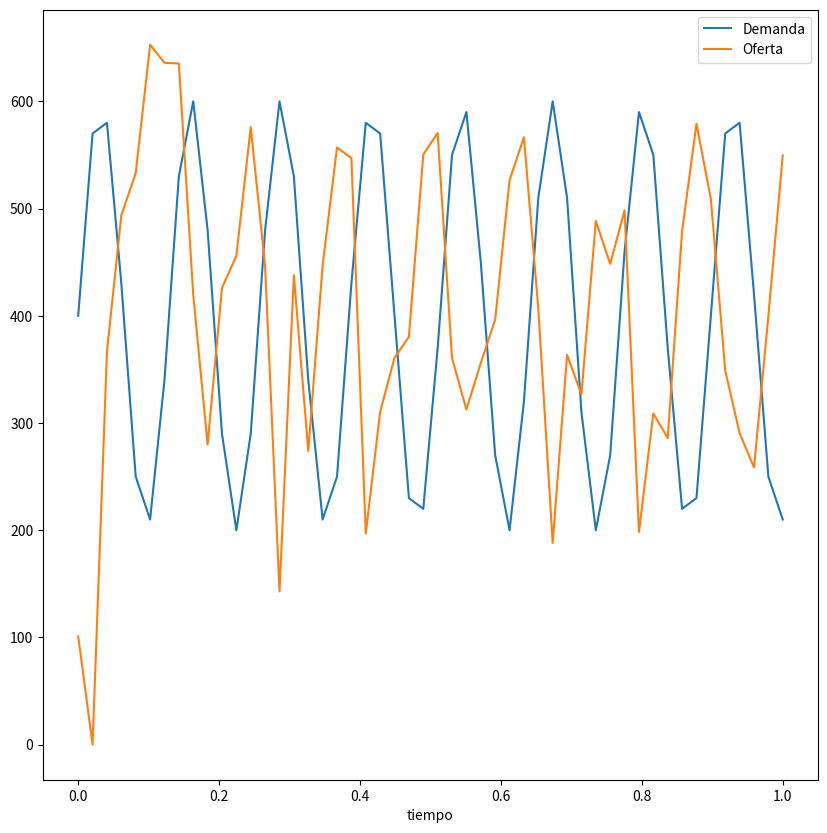
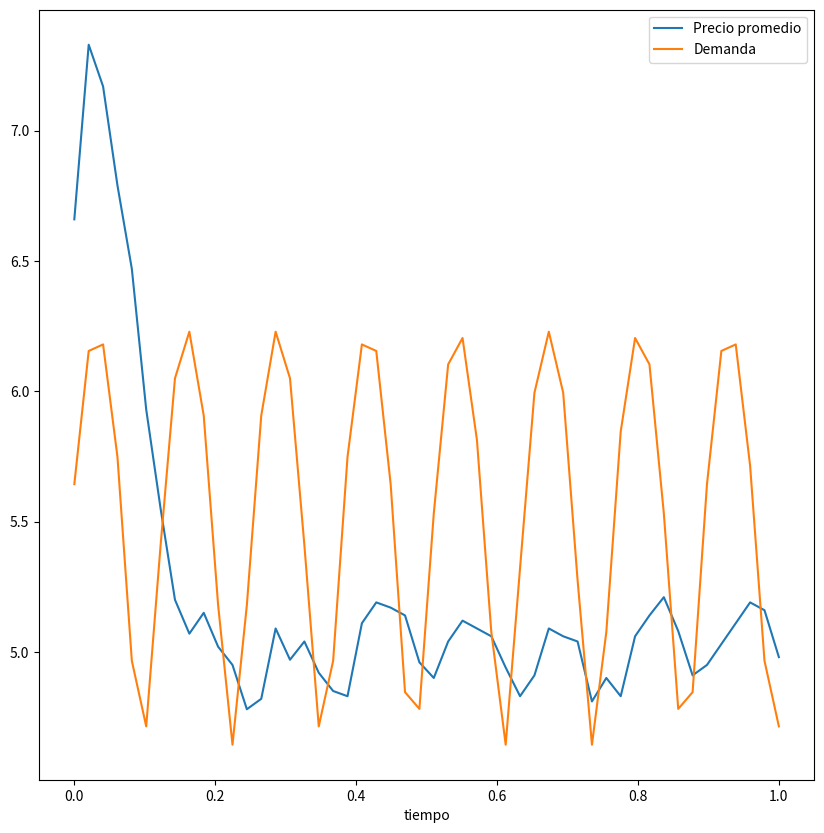

Here is the Python script that generated these plots, in order:

import numpy as np
import matplotlib.pyplot as plt

class Productor:
    
    def __init__(self, id, oferta=0.0, precio=0.0):
        self.id = id
        self.oferta = oferta
        self.precio = precio
        
    def __repr__(self):
        return "<Productor %d> oferta: %d, precio: %d" % (self.id, self.oferta, self.precio)
    
    def __lt__(self, otro):
        return self.precio < otro.precio
    
    def __gt__(self, otro):
        return self.precio > otro.precio
    
    def existe_oferta(self):
        return self.oferta > 0
    
    def generar_bienes(self):
        if self.precio > COSTO:
            self.oferta = self.oferta + INCREMENTO_OFERTA
        
    def producir(self):
        if self.oferta > 0:
            if not self.precio < COSTO:
                self.precio = self.precio * DECREMENTO_PRECIO 
        else:
            self.precio = self.precio * INCREMENTO_PRECIO
            self.generar_bienes()
    

class Consumidor:
    
    def __init__(self, id, demandas = 0.0):
        self.id = id
        self.demandas = demandas
        
    def __repr__(self):
        return "<Consumidor %d> demandas: %d" % (self.id, self.demandas)
    
    def existe_necesidad(self):
        return self.demandas > 0
    
    def comprar(self, mercado):
        while self.existe_necesidad() and mercado.existe_oferta(): # Comprará mientras necesite satisfacer su demanda y haya oferta
            productor_mas_barato = mercado.productor_mas_barato()
            if productor_mas_barato: # Si hay un productor barato
                if productor_mas_barato.precio > PRECIO_MAXIMO_ACEPTABLE: # Si el precio es mayor que el aceptable
                    self.demandas = self.demandas * 0.5                   # reduzco mi demanda a la mitad

                oferta_mas_barata = productor_mas_barato.oferta
                
                if self.demandas > oferta_mas_barata:    # Si mi demanda supera a la oferta del productor
                    self.demandas = self.demandas - oferta_mas_barata
                    productor_mas_barato.oferta = 0.0
                else:                                    # En este caso mi demanda es menor que la oferta del productor
                    productor_mas_barato.oferta = productor_mas_barato.oferta - self.demandas
                    self.demandas = 0.0


from functools import reduce
import math
import random
import numpy as np

class Mercado:
    
    def __init__(self, num_productores, num_consumidores, duracion):
        self.productores = []
        self.consumidores = []
        self.demanda_generada = []
        
        self.duracion = duracion
        
        self.demanda_oferta = np.zeros([self.duracion, 2])
        self.precio_demanda = np.zeros([self.duracion, 2])
        
        for p_id in range(num_productores):
            productor = Productor(id=p_id)
            productor.precio = COSTO + random.randint(0, GANANCIA_MAXIMA_INICIAL)
            productor.oferta = random.randint(1,OFERTA_MAXIMA_INICIAL)
            self.productores.append(productor)
            
        for c_id in range(num_consumidores):
            consumidor = Consumidor(id = c_id)
            self.consumidores.append(consumidor)
            
        for t in range(duracion):
            self.demanda_generada.append(round((math.sin(t)+2)*20))
    
    def precio_promedio(self):
        suma_precios = sum([productor.precio for productor in self.productores])
        return round(suma_precios/len(self.productores), 2)
        
    def oferta_total(self):
        return sum([productor.oferta for productor in self.productores])
        
    def demanda_total(self):
        return sum([consumidor.demandas for consumidor in self.consumidores])
        
    
    def existe_oferta(self):
        return self.oferta_total() > 0
    
    def existe_demanda(self):
        return self.demanda_total() > 0
        
    def productor_mas_barato(self):
        mas_barato = None
        productores = [ productor for productor in self.productores if productor.oferta > 0 ]
        if productores:
            mas_barato = min(productores) 
        return mas_barato
    
    def evolucionar(self, step):
        for consumidor in self.consumidores:
            consumidor.demandas = self.demanda_generada[step]    
            
        self.demanda_oferta[step] = [self.demanda_total(), self.oferta_total()]
            
        for productor in self.productores:
            productor.producir()
        
        self.precio_demanda[step] = [self.precio_promedio(), self.demanda_total()]
        
        while self.existe_demanda() and self.existe_oferta():
            for consumidor in self.consumidores:
                consumidor.comprar(mercado=self)
        

duracion = 50
num_productores = 10
num_consumidores = 10

OFERTA_MAXIMA_INICIAL = 20
INCREMENTO_OFERTA = 80

COSTO = 5
PRECIO_MAXIMO_ACEPTABLE = COSTO * 1
GANANCIA_MAXIMA_INICIAL = 5

INCREMENTO_PRECIO = 1.1
DECREMENTO_PRECIO = 0.9


mercado_ideal = Mercado(num_productores, num_consumidores, duracion)

mercado_ideal.productor_mas_barato()

for t in range(duracion):
    mercado_ideal.evolucionar(t)

tiempo_simulacion = np.linspace(0,1, duracion)

plt.figure(figsize = (10,10))
plt.plot(tiempo_simulacion, mercado_ideal.demanda_oferta[:,0], label="Demanda")
plt.plot(tiempo_simulacion, mercado_ideal.demanda_oferta[:,1], label="Oferta")
plt.xlabel("tiempo")
plt.legend(loc="best")

plt.figure(figsize = (10,10))
plt.plot(tiempo_simulacion, mercado_ideal.precio_demanda[:,0], '-', label="Precio promedio")
plt.plot(tiempo_simulacion, np.log2(mercado_ideal.precio_demanda[:,1]) - 3, label="Demanda")
plt.xlabel("tiempo")
plt.legend(loc="best")